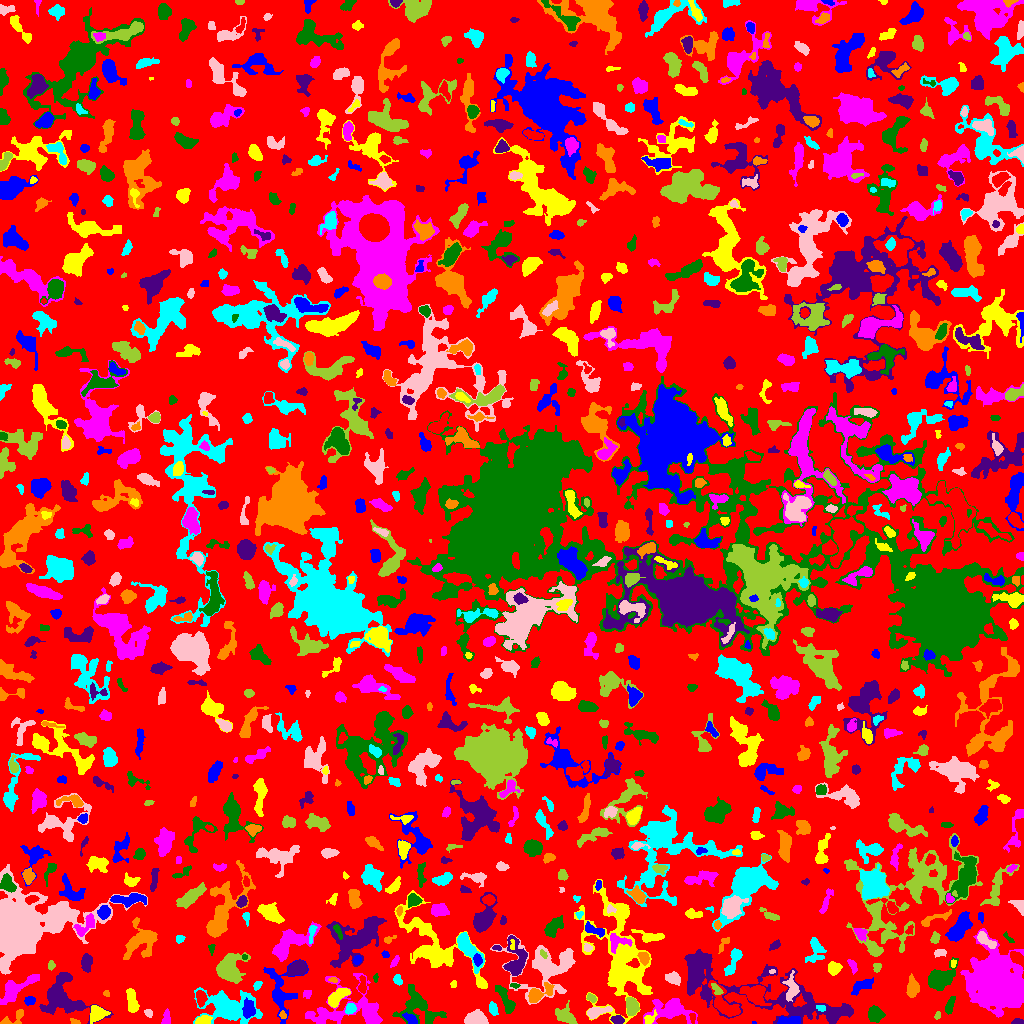

The table this chart was drawn from, first rows:
ID, X, Y, A, B, theta, total_flux, mu_max, mu_median, mu_mean, R_fwhm, R_e, R10, R90, x_start, x_end, y_start, y_end, area, greylevel
0, 508.9, 516.7, 302.1, 291.7, 0.7763, 1067303, 10.0, 1.0, 1.543, 58.16, 222.2, 86.35, 357.1, 0, 1023, 0, 1023, 691584, 1.543
1, 753.0, 0.5, 0.8165, 0.5, 0.0, 6.0, 1.0, 0.0, 0.4286, 1.382, 0.7979, 0.0, 1.262, 752, 756, 0, 2, 14, 5.429
2, 97.18, 9.785, 4.025, 3.42, 0.426, 965.0, 10.0, 4.0, 4.124, 5.585, 4.514, 1.784, 7.181, 90, 110, 0, 18, 234, 8.124
3, 338.3, 15.68, 20.97, 11.34, 0.3931, 2611, 8.0, 2.0, 2.79, 7.527, 10.26, 3.742, 15.85, 305, 382, 0, 50, 936, 4.79
4, 875, 8.853, 3.798, 3.39, -1.213, 887.0, 8.0, 4.0, 4.069, 5.997, 4.549, 1.871, 7.203, 868, 885, 1, 18, 218, 9.069
5, 1018, 1.535, 2.939, 1.385, -0.006773, 200.0, 6.0, 3.0, 3.175, 3.523, 2.459, 0.9772, 3.785, 1011, 1023, 0, 5, 63, 6.175
6, 74.89, 1.316, 2.103, 1.179, -0.1115, 76.0, 4.0, 1.5, 1.52, 2.821, 1.871, 0.5642, 2.932, 70, 80, 0, 5, 50, 5.52
7, 226.3, 17.01, 12.68, 7.243, -0.1824, 3255, 12.0, 2.0, 3.028, 7.247, 8.425, 3.09, 15.26, 193, 262, 0, 36, 1075, 6.028
8, 475.8, 5.372, 5.193, 3.186, -0.02382, 1001, 11.0, 3.0, 3.763, 3.949, 4.983, 1.784, 7.858, 464, 488, 0, 14, 266, 6.763
9, 937.2, 7.975, 2.038, 1.163, 1.236, 81.0, 4.0, 2.0, 1.761, 2.877, 1.954, 0.7979, 3.038, 934, 940, 4, 12, 46, 8.761
10, 724.7, 18.22, 9.961, 4.372, -0.8141, 1312, 8.0, 3.0, 3.094, 6.956, 6.077, 2.394, 9.837, 708, 740, 7, 43, 424, 8.094
11, 790.5, 2.402, 5.957, 1.926, -0.00113, 706.0, 9.0, 4.0, 4.153, 4.853, 3.868, 1.596, 6.05, 777, 800, 0, 7, 170, 10.15
12, 203.3, 2.851, 3.988, 1.988, 0.1879, 403.0, 8.0, 3.0, 3.198, 4.146, 3.385, 1.262, 5.323, 195, 212, 0, 8, 126, 8.198
13, 371.7, 6.943, 4.363, 2.733, -1.155, 527.0, 6.0, 2.0, 2.474, 5.528, 4.222, 1.596, 6.676, 364, 380, 0, 18, 213, 7.474
14, 429.6, 4.194, 2.838, 1.565, 1.254, 93.0, 3.0, 1.0, 1.409, 3.192, 2.459, 0.9772, 3.7, 427, 437, 0, 10, 66, 6.409
15, 617.4, 3.693, 2.716, 2, -0.2336, 365.0, 9.0, 3.0, 3.578, 3.192, 2.821, 1.128, 4.618, 610, 624, 0, 8, 102, 8.578
16, 15.09, 6.031, 7.264, 2.91, 0.5505, 228.0, 4.0, 1.0, 1.443, 4.918, 3.656, 1.493, 5.642, 0, 23, 0, 14, 158, 5.443
17, 350.2, 14.74, 2.464, 1.916, 1.021, 224.0, 6.0, 2.0, 2.133, 3.613, 2.764, 1.128, 4.334, 345, 356, 9, 20, 105, 8.133
18, 595.8, 11.46, 5.915, 2.28, 0.2384, 725.0, 9.0, 3.0, 3.718, 4.442, 3.949, 1.596, 6.723, 587, 612, 5, 17, 195, 7.718
19, 631.9, 17.39, 4.151, 2.683, -1.356, 854.0, 10.0, 4.0, 4.126, 5.499, 4.297, 1.693, 6.628, 626, 639, 8, 26, 207, 9.126
20, 692.6, 5.947, 2.505, 1.428, -1.481, 95.0, 4.0, 2.0, 1.638, 3.09, 2.326, 0.7979, 3.656, 689, 695, 0, 10, 58, 7.638
21, 410.9, 4.217, 3.606, 1.906, -0.7171, 244.0, 4.0, 2.0, 2.068, 4.754, 3.241, 1.382, 5.046, 402, 417, 0, 11, 118, 8.068
22, 649.3, 5.042, 3.869, 2.204, 0.7137, 191.0, 5.0, 2.0, 1.91, 2.821, 3.09, 1.128, 4.918, 644, 657, 0, 14, 100, 6.91
23, 166.2, 5.588, 4.157, 2, 1.473, 221.0, 3.0, 2.0, 2.065, 5.202, 3.568, 1.493, 5.171, 161, 170, 0, 15, 107, 5.065
24, 416.2, 18.23, 9.92, 7.794, -0.2962, 1472, 7.0, 2.0, 2.413, 6.457, 7.069, 2.585, 11.86, 392, 446, 0, 39, 610, 5.413
25, 62.21, 23.68, 12.06, 8.106, -0.4293, 2927, 10.0, 3.0, 3.245, 8.63, 8.831, 3.29, 14.23, 39, 113, 0, 51, 902, 6.245
26, 282.8, 7.957, 1.815, 1.556, -0.8312, 70.0, 3.0, 1.0, 1.373, 2.646, 2.111, 0.7979, 3.338, 279, 286, 5, 13, 51, 7.373
27, 820.6, 15.63, 2.526, 1.419, -0.238, 167.0, 5.0, 3.0, 2.879, 3.141, 2.394, 0.9772, 3.7, 816, 825, 12, 18, 58, 10.88
28, 148.5, 10.43, 2.059, 1.613, -0.6849, 93.0, 3.0, 1.0, 1.5, 3.09, 2.326, 0.9772, 3.613, 144, 152, 6, 14, 62, 6.5
29, 566, 7.322, 5.37, 3.667, -0.6371, 615.0, 5.0, 2.0, 2.33, 5.47, 4.951, 1.954, 7.939, 555, 577, 0, 23, 264, 5.33
30, 201, 25.49, 3.52, 2.364, -1.545, 278.0, 5.0, 2.0, 1.904, 3.568, 3.523, 1.262, 5.809, 196, 207, 16, 33, 146, 6.904
31, 29.55, 22.88, 2.626, 1.969, 0.1865, 238.0, 6.0, 2.0, 2.615, 3.742, 2.932, 0.9772, 4.583, 24, 35, 18, 27, 91, 5.615
32, 131.7, 21.61, 5.902, 2.245, -1.436, 725.0, 8.0, 3.0, 3.152, 5.614, 4.583, 1.693, 7.114, 126, 139, 11, 35, 230, 7.152
33, 670.6, 13.79, 10.71, 5.489, -0.07317, 1946, 12.0, 2.0, 3.079, 5.67, 7.001, 2.523, 11.9, 643, 697, 0, 25, 632, 6.079
34, 950.1, 18.6, 4.293, 1.544, 1.207, 176.0, 4.0, 1.0, 1.354, 4.107, 3.192, 1.128, 5.14, 945, 955, 9, 27, 130, 6.354
35, 733, 39.53, 46.3, 13.17, -0.2895, 8607, 12.0, 3.0, 3.583, 10.97, 15.15, 5.412, 24.68, 684, 853, 0, 74, 2402, 5.583
36, 537.8, 29.24, 6.869, 2.981, 0.4846, 921.0, 10.0, 3.0, 3.386, 4.787, 4.442, 1.693, 7.674, 528, 554, 21, 41, 272, 8.386
37, 493.2, 14.1, 2.914, 1.764, -1.386, 268.0, 6.0, 2.0, 2.505, 3.909, 2.877, 1.128, 4.549, 489, 498, 8, 22, 107, 6.505
38, 791.5, 36.06, 6.352, 3.161, -1.529, 649.0, 6.0, 2.0, 2.693, 6.077, 4.82, 1.954, 7.611, 782, 799, 22, 53, 241, 7.693
39, 591.3, 25.23, 2.588, 1.718, -0.6214, 228.0, 7.0, 3.0, 3.211, 3.038, 2.646, 0.9772, 4.068, 586, 596, 21, 30, 71, 7.211
40, 916.3, 10.04, 25.48, 9.876, 0.02175, 4334, 17.0, 3.0, 3.829, 5.382, 9.608, 2.932, 16.86, 857, 975, 0, 55, 1132, 5.829
41, 248.6, 13.96, 4.17, 2.688, -1.444, 684.0, 9.0, 3.0, 3.386, 4.184, 4.029, 1.493, 6.723, 242, 255, 5, 26, 202, 9.386
42, 337.3, 26.81, 6.393, 2.71, 0.6977, 1039, 9.0, 4.0, 4.012, 5.726, 5.078, 1.954, 7.797, 328, 350, 16, 35, 259, 8.012
43, 307.2, 29.67, 2.174, 1.975, 0.5249, 88.0, 3.0, 1.0, 1.294, 2.646, 2.459, 0.7979, 4.107, 303, 311, 25, 33, 68, 5.294
44, 505.9, 22.78, 8.565, 2.435, -1.119, 772.0, 8.0, 3.0, 2.881, 5.382, 4.918, 1.871, 7.756, 495, 515, 10, 38, 268, 6.881
45, 828.3, 11.52, 12.44, 4.934, -0.3118, 1396, 11.0, 2.0, 2.727, 4.549, 5.754, 2.034, 10.12, 797, 851, 0, 31, 512, 7.727
46, 106.3, 29.62, 1.607, 1.248, -0.9499, 58.0, 3.0, 1.0, 1.45, 2.394, 1.693, 0.5642, 2.821, 103, 109, 27, 33, 40, 5.45
47, 257.4, 38.25, 2.253, 1.678, 0.823, 114.0, 4.0, 2.0, 1.676, 3.432, 2.459, 0.7979, 3.868, 253, 262, 33, 42, 68, 5.676
48, 546.7, 56.28, 16.18, 12.37, 0.03496, 5462, 17.0, 3.0, 4.179, 5.499, 10.49, 3.385, 17.99, 490, 575, 19, 89, 1307, 6.179
49, 716.3, 34.16, 3.795, 1.937, -0.9, 307.0, 6.0, 3.0, 3.337, 4.652, 3.241, 1.262, 4.82, 711, 723, 29, 40, 92, 9.337
50, 755, 29.34, 5.859, 4.038, -0.4411, 1843, 13.0, 4.0, 4.775, 5.698, 5.642, 2.185, 9.184, 739, 771, 18, 38, 386, 9.775
51, 861.5, 37.4, 6.463, 2.591, 0.504, 400.0, 3.0, 2.0, 1.852, 6.433, 4.687, 2.034, 7.313, 851, 873, 28, 46, 216, 5.852
52, 453.8, 39.34, 1.497, 1.407, -1.318, 41.0, 3.0, 1.0, 0.9111, 1.784, 1.693, 0.5642, 2.821, 450, 456, 36, 43, 45, 4.911
53, 14.76, 34.06, 10.64, 4.11, 0.6156, 1341, 7.0, 2.0, 2.934, 7.024, 6.103, 2.523, 10.01, 0, 39, 19, 49, 457, 5.934
54, 514.8, 37.91, 2.487, 1.153, -0.07112, 94.0, 4.0, 2.0, 2.089, 3.141, 2.111, 0.7979, 3.29, 510, 520, 35, 40, 45, 6.089
55, 63.51, 45.8, 2.187, 1.534, 0.01621, 94.0, 5.0, 1.0, 1.27, 1.693, 2.257, 0.7979, 3.656, 59, 70, 41, 50, 74, 8.27
56, 333, 43.62, 2.192, 1.214, -0.05063, 69.0, 3.0, 1.0, 1.533, 2.585, 2.034, 0.7979, 3.241, 328, 337, 41, 46, 45, 6.533
57, 397.2, 43.88, 2.441, 1.806, -1.289, 219.0, 6.0, 2.0, 2.639, 3.478, 2.585, 0.9772, 4.107, 393, 402, 38, 49, 83, 6.639
58, 673.3, 44.98, 3.417, 2.584, -0.5151, 550.0, 8.0, 3.0, 3.374, 4.687, 3.7, 1.382, 6.024, 665, 680, 38, 52, 163, 6.374
59, 229.9, 55.01, 7.487, 6.358, 1.411, 3863, 13.0, 6.0, 6.492, 9.575, 8.019, 3.241, 12.23, 216, 250, 40, 71, 595, 7.492
... 947 more rows
